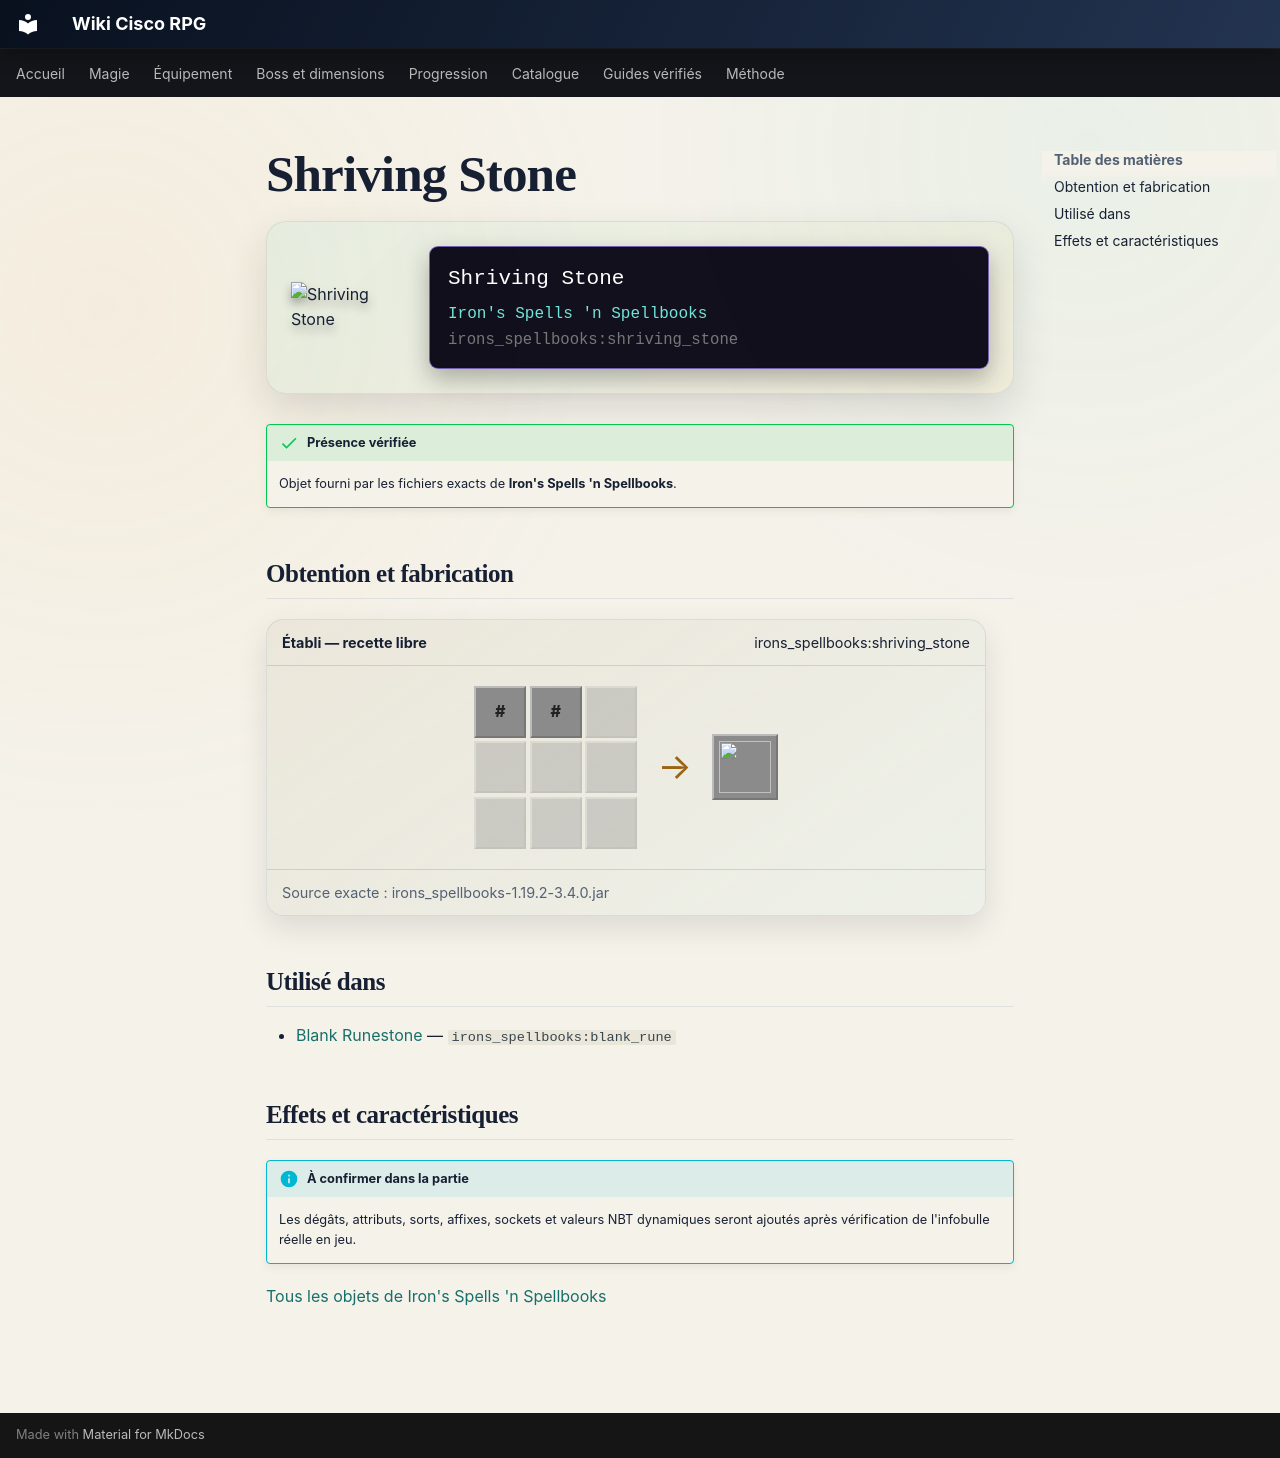

repository: Kloups-Dev/wiki-cisco-rpg · page: catalogue/objets/irons_spellbooks/shriving_stone/index.html · generator: mkdocs

# Shriving Stone

<div class="mc-item-showcase">
<img class="mc-item-icon" src="../../../../assets/generated/items/irons_spellbooks/shriving_stone.png" alt="Shriving Stone">
<div class="mc-tooltip-card">
<div class="mc-tooltip-card__name">Shriving Stone</div>
<div class="mc-tooltip-card__mod">Iron&#x27;s Spells &#x27;n Spellbooks</div>
<div class="mc-tooltip-card__id">irons_spellbooks:shriving_stone</div>
</div>
</div>

!!! success "Présence vérifiée"
    Objet fourni par les fichiers exacts de **Iron's Spells 'n Spellbooks**.

## Obtention et fabrication

<div class="jei-recipe"><div class="jei-recipe__head"><strong>Établi — recette libre</strong><span>irons_spellbooks:shriving_stone</span></div><div class="jei-recipe__body"><div class="jei-grid"><span class="jei-slot jei-slot--tag" title="#forge:raw_materials/iron">#</span><span class="jei-slot jei-slot--tag" title="#forge:gems/amethyst">#</span><span class="jei-slot jei-slot--empty"></span><span class="jei-slot jei-slot--empty"></span><span class="jei-slot jei-slot--empty"></span><span class="jei-slot jei-slot--empty"></span><span class="jei-slot jei-slot--empty"></span><span class="jei-slot jei-slot--empty"></span><span class="jei-slot jei-slot--empty"></span></div><span class="jei-arrow">→</span><span class="jei-slot jei-slot--result"><img src="../../../../assets/generated/items/irons_spellbooks/shriving_stone.png" alt=""></span></div><div class="jei-recipe__source">Source exacte : irons_spellbooks-1.19.2-3.4.0.jar</div></div>

## Utilisé dans

- [Blank Runestone](../../../catalogue/objets/irons_spellbooks/blank_rune.md) — <code>irons_spellbooks:blank_rune</code>

## Effets et caractéristiques

!!! info "À confirmer dans la partie"
    Les dégâts, attributs, sorts, affixes, sockets et valeurs NBT dynamiques seront ajoutés après vérification de l'infobulle réelle en jeu.

[Tous les objets de Iron's Spells 'n Spellbooks](../../../contenu/irons-spells.md)
